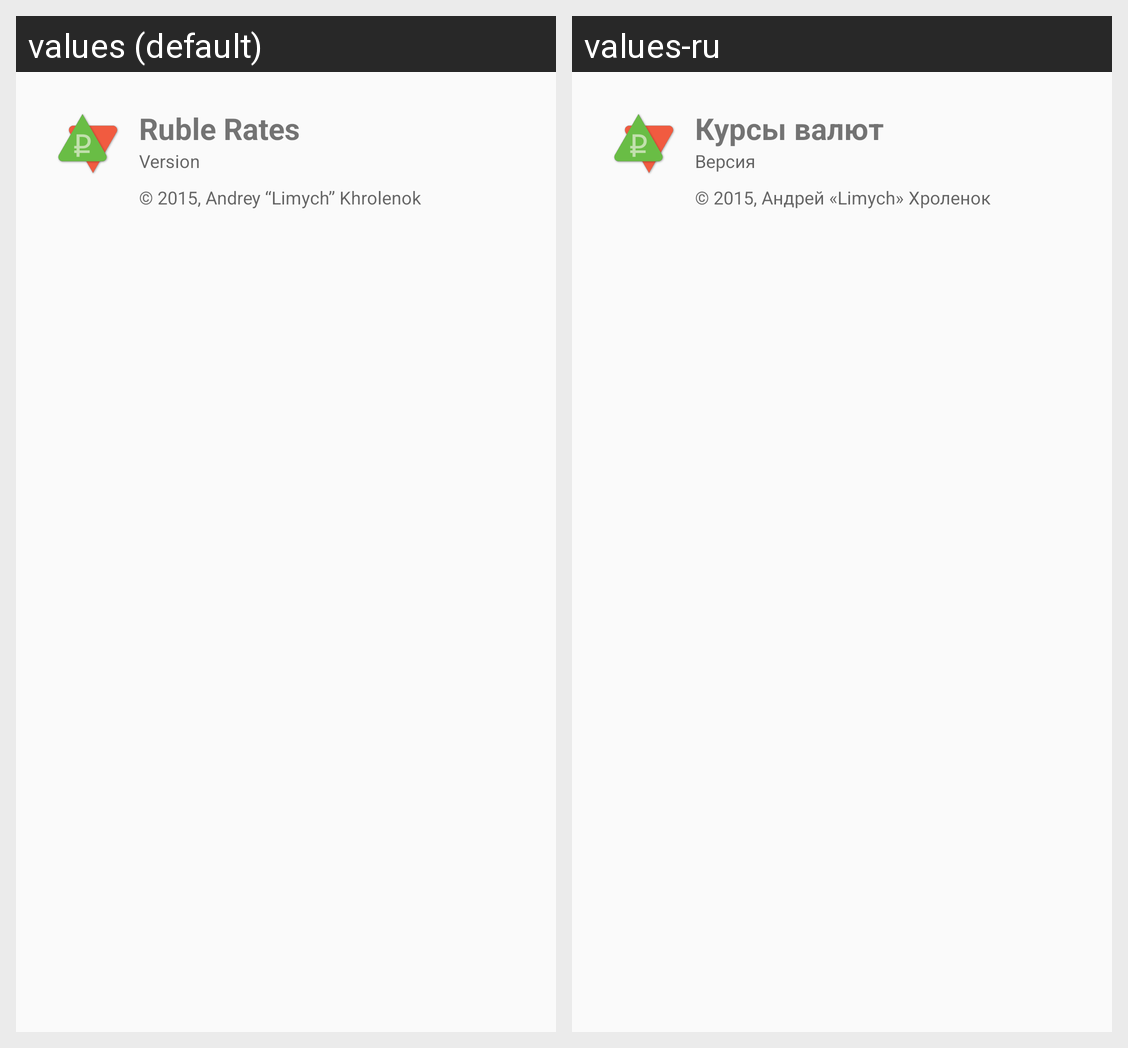

Locale-by-locale string values for the Android screen shown in this grid:
Android screen res/layout/dialog_about.xml rendered under 2 locales, left to right: values (default), values-ru. Device: Nexus 5 (rendered at 1080×1920; each locale shown at half size, 540×960, under a caption strip naming it); theme Theme.Rates.
Strings drawn on this screen, with the default value and each locale's value (text and hints the layout hard-codes, and strings that could not be matched under every locale, appear in the picture but are not listed):

app_name
  values: Ruble Rates
  values-ru: Курсы валют

about_version
  values: Version
  values-ru: Версия

about_copyright
  values: © 2015, Andrey “Limych” Khrolenok
  values-ru: © 2015, Андрей «Limych» Хроленок
